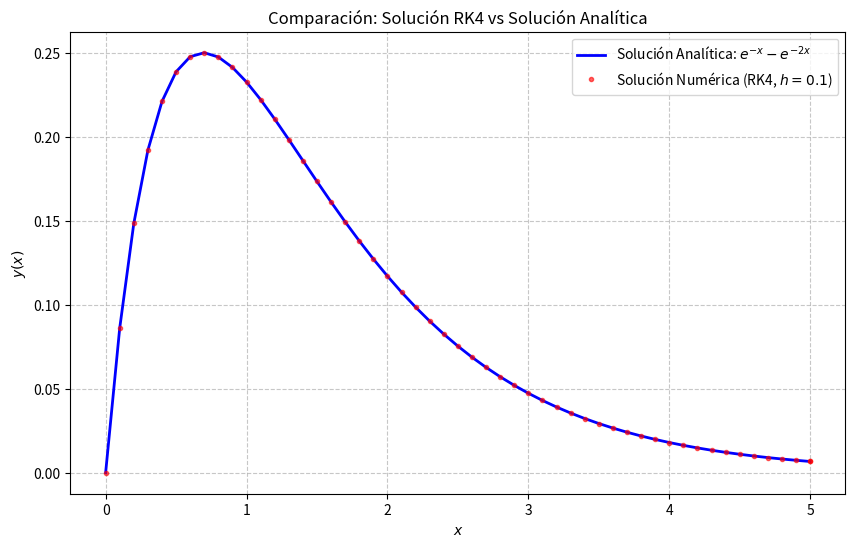
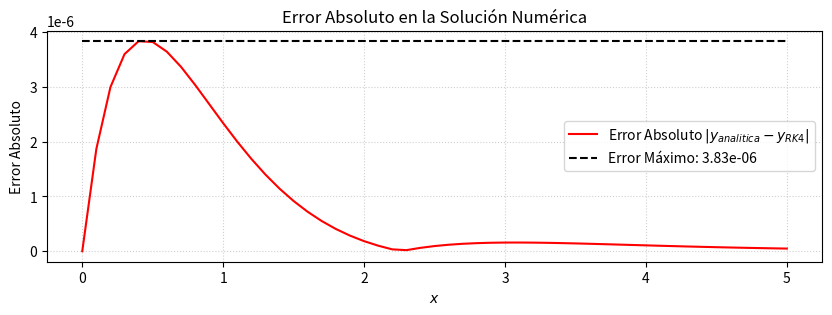

These figures' Python source, in order:
import numpy as np
import matplotlib.pyplot as plt

# --- 1. Definición de Funciones ---

def f(x, y):
    """
    Función del lado derecho de la EDO: dy/dx = -2*y + exp(-x)
    """
    # Usamos np.exp para que funcione con arrays si es necesario
    return -2.0 * y + np.exp(-x)

def y_analitica(x):
    """
    Solución analítica (correcta) de la EDO: y(x) = exp(-x) - exp(-2*x)
    """
    return np.exp(-x) - np.exp(-2.0 * x)

# --- 2. Implementación del Solver RK4 ---

def RK4_solver(f, x0, y0, h, x_final):
    """
    Implementa el método Runge-Kutta de orden 4 (RK4) para una EDO de primer orden.

    Parámetros:
    f: Función f(x, y) que define la EDO (dy/dx = f(x, y)).
    x0: Condición inicial para x.
    y0: Condición inicial para y.
    h: Tamaño del paso.
    x_final: Valor final de x para la integración.

    Retorna:
    (X, Y) - Arrays de las coordenadas x e y de la solución numérica.
    """
    # Inicialización de las listas de resultados
    X = [x0]
    Y = [y0]

    # Inicialización del punto actual
    x_n = x0
    y_n = y0

    # Bucle principal de integración
    while x_n < x_final:
        # Aseguramos que el último paso no exceda x_final
        if x_n + h > x_final:
            h = x_final - x_n
            if h == 0:
                break

        # Coeficientes de Runge-Kutta
        # 
        k1 = f(x_n, y_n)
        k2 = f(x_n + h/2.0, y_n + h/2.0 * k1)
        k3 = f(x_n + h/2.0, y_n + h/2.0 * k2)
        k4 = f(x_n + h, y_n + h * k3)

        # Cálculo de la nueva aproximación
        y_n_mas_1 = y_n + h/6.0 * (k1 + 2.0*k2 + 2.0*k3 + k4)

        # Actualización de valores
        x_n = x_n + h
        y_n = y_n_mas_1

        # Almacenamiento de resultados
        X.append(x_n)
        Y.append(y_n)

    return np.array(X), np.array(Y)

# --- 3. Parámetros y Ejecución ---

# Parámetros de la EDO
x0 = 0.0          # Condición inicial x(0)
y0 = 0.0          # Condición inicial y(0)
x_final = 5.0     # Final del intervalo
h = 0.1           # Tamaño del paso

print(f"⚙️ Iniciando Solución RK4 con h = {h} en el intervalo [0, {x_final}]...")

# Ejecución del solver RK4
X_rk4, Y_rk4 = RK4_solver(f, x0, y0, h, x_final)

# Cálculo de la solución analítica para los mismos puntos x
Y_analitica = y_analitica(X_rk4)

print("✅ Solución numérica calculada.")
print("-" * 40)

# --- 4. Cálculo del Error y Validación ---

# Error absoluto en cada punto
Error_Absoluto = np.abs(Y_analitica - Y_rk4)

# Error global máximo
Error_Maximo = np.max(Error_Absoluto)

print(f"📈 Error Global Máximo (RK4 vs Analítica) = {Error_Maximo:.8e}")
print("-" * 40)

# --- 5. Visualización de Resultados (Gráfica) ---

plt.figure(figsize=(10, 6))

# Gráfica de la solución analítica
plt.plot(X_rk4, Y_analitica, label='Solución Analítica: $e^{-x} - e^{-2x}$', color='blue', linewidth=2)

# Gráfica de la solución numérica (puntos para h=0.1)
plt.plot(X_rk4, Y_rk4, 'ro', markersize=3, label=f'Solución Numérica (RK4, $h={h}$)', alpha=0.6)

plt.title('Comparación: Solución RK4 vs Solución Analítica')
plt.xlabel('$x$')
plt.ylabel('$y(x)$')
plt.legend()
plt.grid(True, linestyle='--', alpha=0.7)
plt.show()

# --- 6. Gráfica Adicional de Error ---

plt.figure(figsize=(10, 3))
plt.plot(X_rk4, Error_Absoluto, label='Error Absoluto $|y_{analitica} - y_{RK4}|$', color='red')
plt.plot(X_rk4, np.full_like(X_rk4, Error_Maximo), 'k--', label=f'Error Máximo: {Error_Maximo:.2e}')
plt.title('Error Absoluto en la Solución Numérica')
plt.xlabel('$x$')
plt.ylabel('Error Absoluto')
plt.legend()
plt.grid(True, linestyle=':', alpha=0.6)
plt.show()
